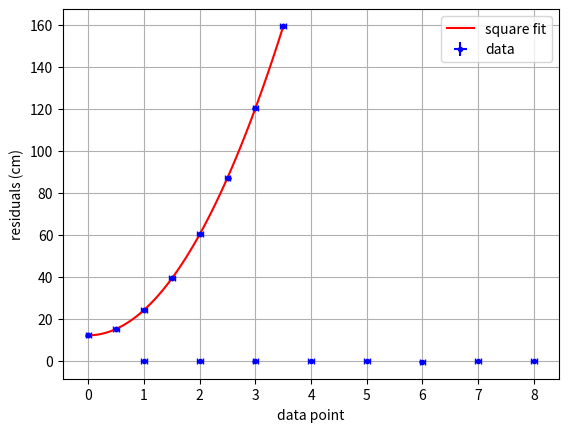

This chart was generated by the following Python code:
import numpy as np

time = np.array([0.00, 0.50, 1.00, 1.50, 2.00, 2.50, 3.00, 3.50]) # time in s
pos = np.array([12.3, 15.2, 24.3, 39.4, 60.5, 87.1, 120.3, 159.2]) # position in cm

dt = 0.05 # error for time in s
dx = 0.2 # error for position in cm

import matplotlib.pyplot as plt

plt.errorbar(time, pos, fmt='.', color='blue', xerr=dt, yerr=dx, capsize=2)
plt.xlabel('time (s)')
plt.ylabel('position (cm)')
plt.show()

from scipy.optimize import curve_fit


def f(t, a, v0, x0):
    """
    Fit function for a motion with constant acceleration.

    The parameters are:
    t    time
    a    acceleration
    v0   initial velocity
    x0   initial position
    The function returns the position at time t.
    """
    return a/2 * t**2 + v0 * t + x0

# The method curve_fit returns two lists:
# coeff contains the fit parameters
# pcov contains the covariance matrix, whose diagonal elements are a measure
# of how accurately the fit parameters match the data (see below)
coeff, pcov = curve_fit(f, time, pos)
a, v0, x0 = coeff # fit parameters are in the order of the function definition

t = np.linspace(0, max(time), 100) # array with evenly spaced t values
x = f(t, a, v0, x0) # array with positions predicted by fit function

plt.plot(t, x, color='red', label='square fit')
plt.errorbar(time, pos, fmt='.', color='blue', xerr=dt, yerr=dx, label='data')
plt.xlabel('time (s)')
plt.ylabel('position (cm)')
plt.legend()
plt.show()

res = pos - f(time, a, v0, x0) # calculate residuals (measured - predicted)

plt.errorbar(range(1, len(time)+1), res, fmt='.', color='blue', xerr=dt, yerr=dx, capsize=2)
plt.xlabel('data point')
plt.ylabel('residuals (cm)')
plt.grid()
plt.show()

sq_errors = np.diag(pcov) # assign diagonal elements of covariance matrix
da, dv0, dx0 = np.sqrt(sq_errors) # square root corresponds to errors of fit parameters

print(f'acceleration:      a = ({a:.2f} ± {da:.2f}) cm/s^2')
print(f'initial velocity:  v_0 = ({v0:.2f} ± {dv0:.2f}) cm/s')
print(f'initial position:  x_0 = ({x0:.2f} ± {dx0:.2f}) cm')

